Image classification data set "origin_GH_d2.5_CEO_padding_enhanced.4" (xin1602/Object_Detection_Tooth on GitHub). Class labels (3): apical lesion, normal, peri-endo lesion.

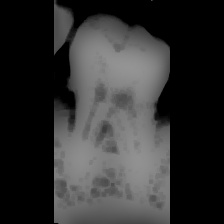
Label: normal

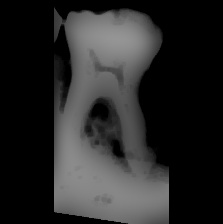
Label: peri-endo lesion

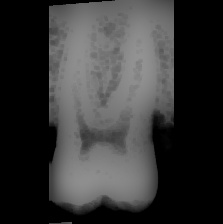
Label: normal

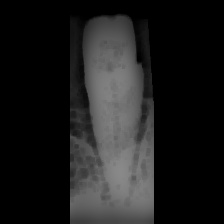
Label: apical lesion

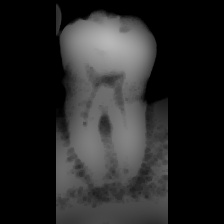
Label: apical lesion

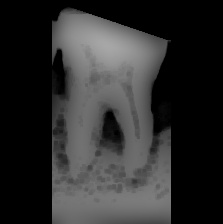
Label: peri-endo lesion
